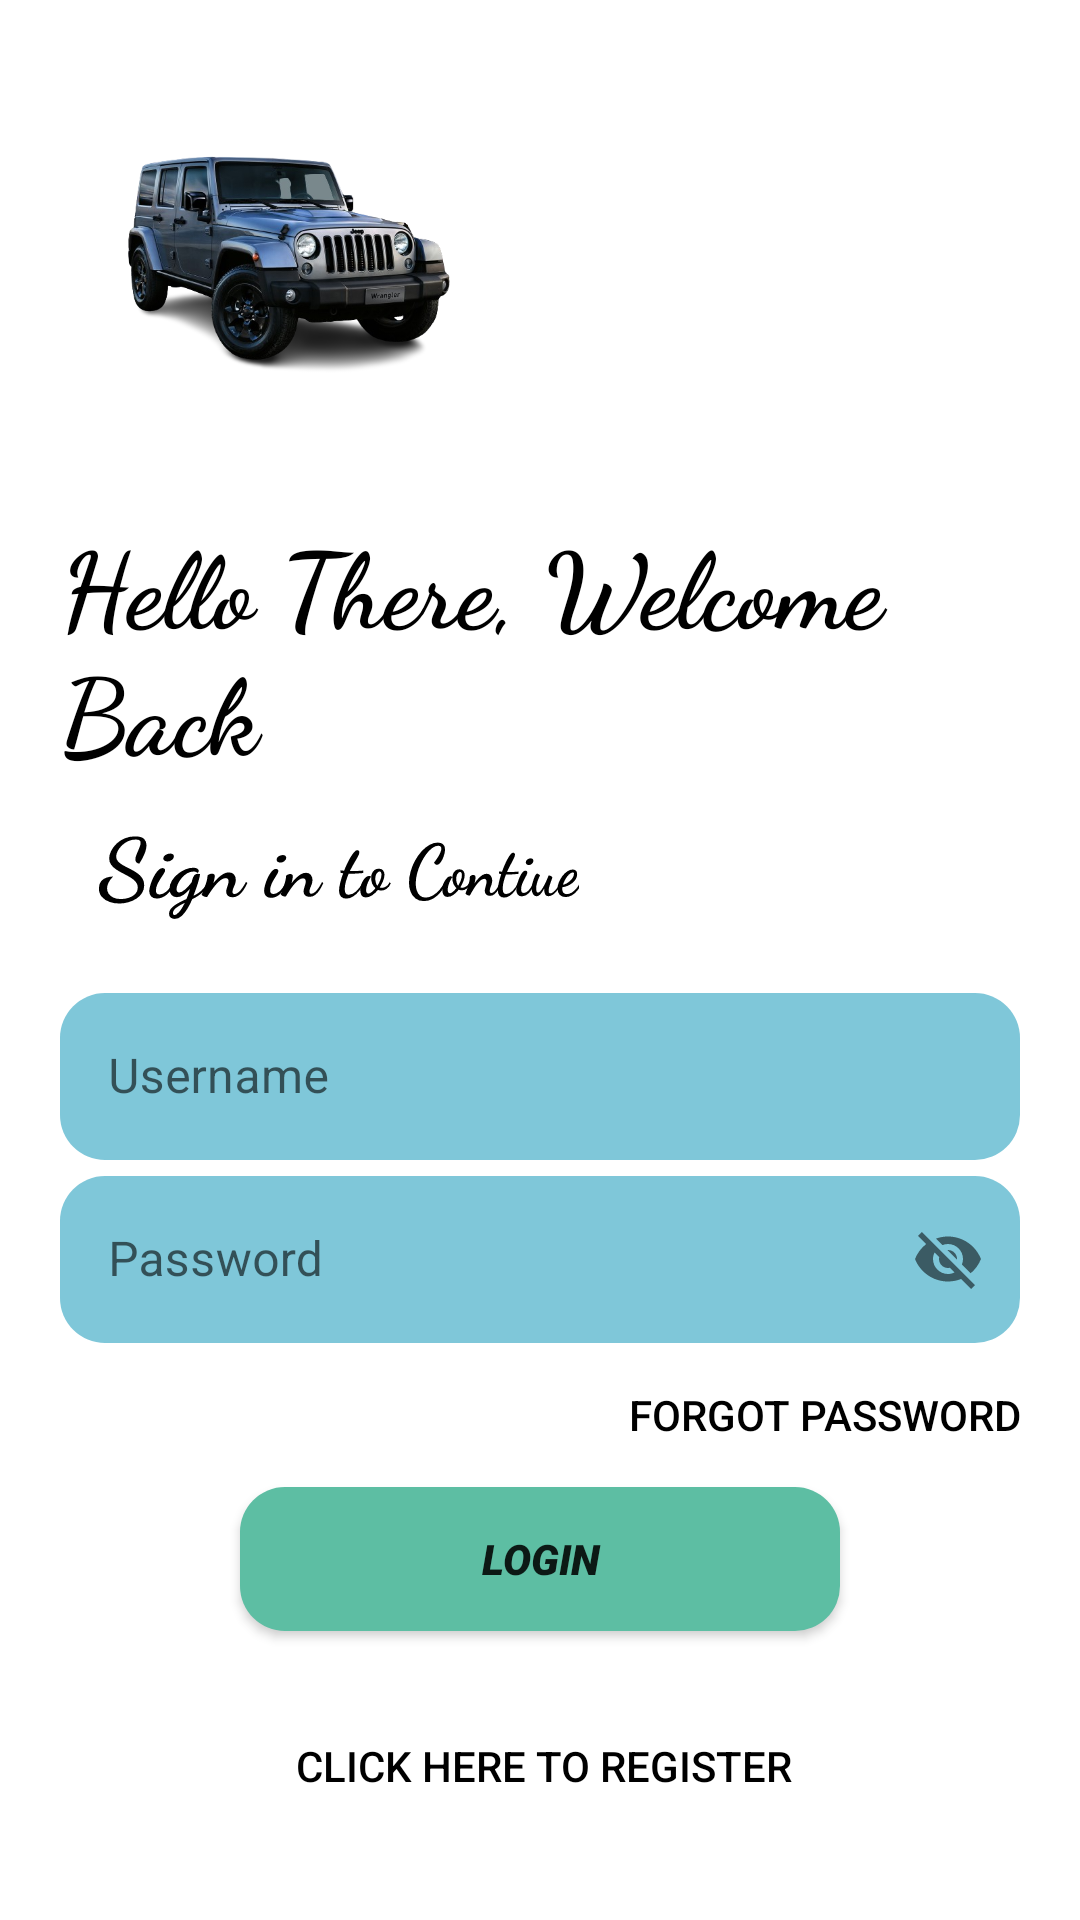

Android layout source for this screen:
<!-- AndroidManifest.xml: application theme Theme.Application -->
<!-- res/layout/activity_login.xml -->
<?xml version="1.0" encoding="utf-8"?>
<LinearLayout xmlns:android="http://schemas.android.com/apk/res/android"
    xmlns:app="http://schemas.android.com/apk/res-auto"
    xmlns:tools="http://schemas.android.com/tools"
    android:layout_width="match_parent"
    android:layout_height="match_parent"
    android:background="@color/white"
    android:orientation="vertical"
    android:padding="20dp"
    tools:context=".Login">

    <ImageView
        android:id="@+id/logo"
        android:layout_width="150dp"
        android:layout_height="150dp"
        android:layout_marginTop="-10sp"
        android:transitionName="logo_image"
        android:src="@drawable/logo" />

    <TextView
        android:layout_width="wrap_content"
        android:id="@+id/logo_name"
        android:layout_height="wrap_content"
        android:transitionName="logo_text"
        android:text="@string/hello_there_welcome_back"
        android:textColor="@color/black"
        android:fontFamily="cursive"
        android:textSize="35sp"
        android:layout_marginTop="10sp"
        android:textStyle="bold" />

    <TextView
        android:id="@+id/slogan_name"
        android:layout_width="wrap_content"
        android:layout_height="wrap_content"
        android:layout_marginTop="10sp"
        android:fontFamily="cursive"
        android:transitionName="logo_desc"
        android:gravity="center"
        android:rotationX="2"
        android:layout_marginLeft="20sp"
        android:rotationY="15"
        android:text="@string/sign_in_to_continue"
        android:textColor="@color/black"
        android:textSize="25sp"
        android:textStyle="bold" />


    <LinearLayout
        android:layout_width="match_parent"
        android:layout_height="377dp"
        android:layout_marginTop="20dp"
        android:layout_marginBottom="20dp"
        android:orientation="vertical">

        <com.google.android.material.textfield.TextInputLayout
            android:id="@+id/username"
            style="@style/Widget.MaterialComponents.TextInputLayout.OutlinedBox"
            android:layout_width="match_parent"
            android:layout_height="wrap_content"

            android:hint="Username"
            android:transitionName="username">

            <com.google.android.material.textfield.TextInputEditText
                android:layout_width="match_parent"
                android:layout_height="wrap_content"
                android:background="@drawable/input_layout_radius"
                tools:ignore="TouchTargetSizeCheck" />
        </com.google.android.material.textfield.TextInputLayout>


        <com.google.android.material.textfield.TextInputLayout
            android:id="@+id/password"
            style="@style/Widget.MaterialComponents.TextInputLayout.OutlinedBox"
            android:layout_width="match_parent"
            android:layout_height="wrap_content"

            android:hint="Password"
            android:transitionName="password"
            app:passwordToggleEnabled="true">

            <com.google.android.material.textfield.TextInputEditText
                android:layout_width="match_parent"
                android:layout_height="wrap_content"
                android:background="@drawable/input_layout_radius"
                tools:ignore="TouchTargetSizeCheck" />
        </com.google.android.material.textfield.TextInputLayout>

        <Button
            android:id="@+id/forgot_password"
            android:layout_width="wrap_content"
            android:layout_height="wrap_content"
            android:layout_gravity="right"
            android:background="#00000000"
            android:text="Forgot Password"
            android:textColor="@color/black" />

        <Button
            android:id="@+id/login"
            android:layout_width="200dp"
            android:layout_height="wrap_content"
            android:layout_gravity="center"
            android:background="@drawable/login_signup_button_radius"
            android:fontFamily="sans-serif-black"
            android:text="Login"
            android:textStyle="italic"
            android:transitionName="signup_button" />

        <Button
            android:id="@+id/registration_button"
            android:layout_width="wrap_content"
            android:layout_height="50dp"
            android:layout_gravity="center"
            android:layout_marginTop="20sp"
            android:background="#00000000"
            android:text=" Click Here to Register"
            android:textColor="@color/black"
            android:transitionName="bottom_desc" />


    </LinearLayout>


</LinearLayout>
<!-- resources referenced by this layout -->
<resources>
  <!-- drawable input_layout_radius (drawable) -->
  <?xml version="1.0" encoding="utf-8"?>
  <selector xmlns:android="http://schemas.android.com/apk/res/android">
  
      
      <item android:state_pressed="false">
          <shape android:shape="rectangle">
              <solid android:color="#7FC7D9" /> 
              <corners android:radius="15dp" /> 
          </shape>
      </item>
  
      
      <item android:state_pressed="true">
          <shape android:shape="rectangle">
              <solid android:color="#00FF00" /> 
              <corners android:radius="15dp" /> 
          </shape>
      </item>
  
      
  
  </selector>
  <!-- drawable login_signup_button_radius (drawable) -->
  <?xml version="1.0" encoding="utf-8"?>
  <selector xmlns:android="http://schemas.android.com/apk/res/android">
  
      
      <item android:state_pressed="false">
          <shape android:shape="rectangle">
              <solid android:color="#5dbea3" /> 
              <corners android:radius="15dp" /> 
          </shape>
      </item>
  
      
      <item android:state_pressed="true">
          <shape android:shape="rectangle">
              <solid android:color="#ffbd03" /> 
              <corners android:radius="15dp" /> 
          </shape>
      </item>
  
      
  
  </selector>
  <!-- drawable logo: png bitmap (drawable, 203988 bytes) -->
  <string name="hello_there_welcome_back">Hello There, Welcome Back</string>
  <string name="sign_in_to_continue">Sign in to Contiue</string>
  <style name="Theme.Application" parent="Theme.MaterialComponents.DayNight.NoActionBar">
          
          <item name="colorPrimary">@color/purple_500</item>
          <item name="colorPrimaryVariant">@color/purple_700</item>
          <item name="colorOnPrimary">@color/white</item>
          
          <item name="colorSecondary">@color/teal_200</item>
          <item name="colorSecondaryVariant">@color/teal_700</item>
          <item name="colorOnSecondary">@color/black</item>
          
          <item name="android:statusBarColor">?attr/colorPrimaryVariant</item>
  
          <item name="textInputStyle">@style/Widget.MaterialComponents.TextInputLayout.OutlinedBox</item>
  
          <item name="android:windowContentTransitions">true</item>
          
      </style>
  <!-- not gathered from this repository: default colours our renderer supplied (Android Studio template values) -->
  <color name="purple_500">#FF6200EE</color>
  <color name="purple_700">#FF3700B3</color>
  <color name="teal_200">#FF03DAC5</color>
  <color name="teal_700">#FF018786</color>
  <color name="black">#FF000000</color>
  <color name="white">#FFFFFFFF</color>
</resources>
